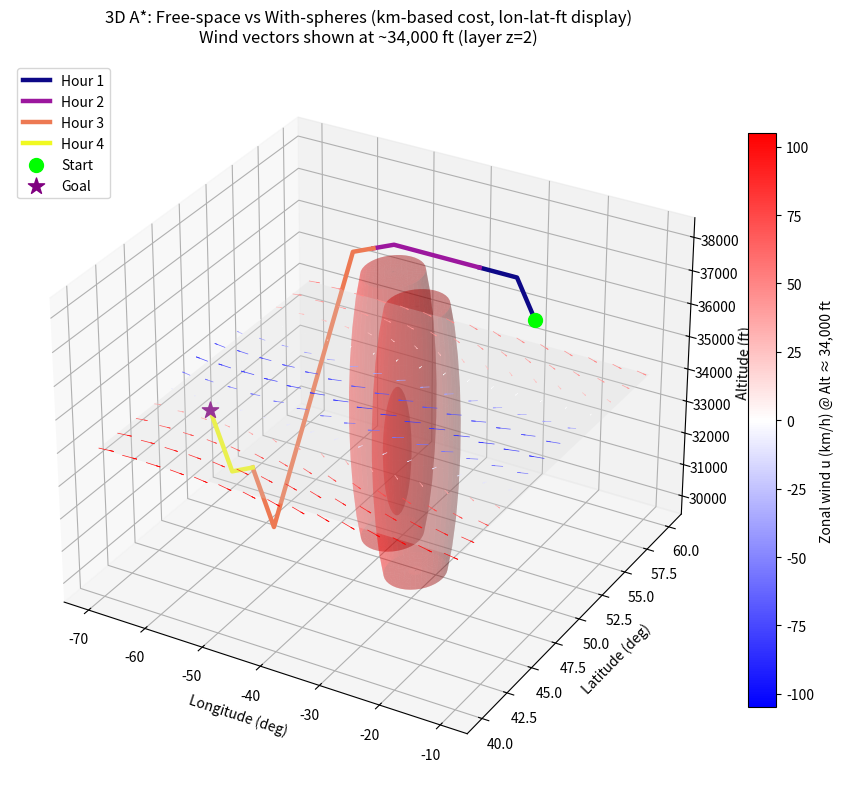
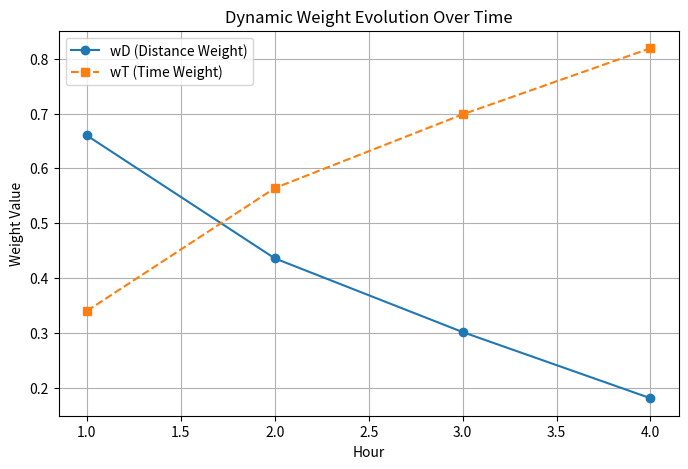

Source code (Python) for these figures, in order:
"""
Dynamic Pareto–Knee 3D Flight Planner
------------------------------------------
This script simulates a multi-hour flight through a dynamic 3D environment,
incorporating an evolving wind field and static no-fly zones. At each hour,
it performs a multi-objective optimization to determine the best flight
strategy for the remaining journey by balancing flight distance and time.

Key Features:
 - 3D A* pathfinding on a grid mapped to realistic geographic coordinates.
 - A high-fidelity physical model using kilometers and km/h for all calculations.
 - A dynamic wind field model with altitude-dependent layers and a latitudinal jet stream.
 - Hourly re-optimization: At each simulated hour, a Pareto frontier is generated
   by scanning a range of weights for the distance vs. time objectives.
 - Automatic decision-making: A "knee point" detection algorithm identifies the
   most balanced trade-off from the Pareto frontier to select the optimal weights.
 - Strategy smoothing: An inertia parameter (alpha) ensures that the flight strategy
   evolves gracefully over time, preventing erratic hourly changes.
 - Comprehensive Visualization: Produces a 3D plot of the final, dynamically
   evolved flight path with color-coded segments, and a 2D plot showing the
   evolution of the chosen weights over the flight duration.
"""

import numpy as np
import matplotlib.pyplot as plt
from mpl_toolkits.mplot3d import Axes3D
from heapq import heappush, heappop
from matplotlib import colors
from matplotlib.cm import ScalarMappable
import math, random

# =========================
# Basic Simulation Parameters
# =========================
np.random.seed(53)
random.seed(53)
Nx, Ny, Nz = 30, 25, 5
TAS = 900.0  # km/h
HOURLY_FLIGHT_DURATION = 1.0
TOTAL_SIM_HOURS = 6

lon_min, lon_max = -70.0, -10.0
lat_min, lat_max = 40.0, 60.0
alt_min, alt_max = 30000.0, 38000.0

lon_vals = np.linspace(lon_min, lon_max, Nx)
lat_vals = np.linspace(lat_min, lat_max, Ny)
alt_vals = np.linspace(alt_min, alt_max, Nz)

def idx_to_lon(ix): return np.interp(ix, np.arange(Nx), lon_vals)
def idx_to_lat(iy): return np.interp(iy, np.arange(Ny), lat_vals)
def idx_to_alt(iz): return np.interp(iz, np.arange(Nz), alt_vals)

# =========================
# Environment Modeling
# =========================
def generate_spherical_mask_index(Nx, Ny, Nz, k_min=2, k_max=4):
    k = np.random.randint(k_min, k_max + 1)
    Z, Y, X = np.ogrid[:Nz, :Ny, :Nx]
    mask = np.zeros((Nz, Ny, Nx), dtype=bool)
    spheres_idx = []
    for _ in range(k):
        cx,cy,cz = np.random.randint(Nx//3,2*Nx//3), np.random.randint(Ny//3,2*Ny//3), np.random.randint(1,Nz-1)
        r = np.random.randint(1, max(2, min(Nx, Ny)//5))
        mask |= (X - cx)**2 + (Y - cy)**2 + (Z - cz)**2 <= r**2
        spheres_idx.append((cx, cy, cz, r))
    return mask, spheres_idx


# =========================
# 26 directions
# =========================
moves = [(dx,dy,dz) for dx in (-1,0,1) for dy in (-1,0,1) for dz in (-1,0,1) if not (dx==0 and dy==0 and dz==0)]
def in_bounds(ix,iy,iz): return 0 <= ix < Nx and 0 <= iy < Ny and 0 <= iz < Nz
def passable(ix,iy,iz,mask): return not mask[iz,iy,ix]

DEG2KM_LAT = 111.0
FT_TO_KM = 0.0003048

def east_north_km_between(ix1,iy1, ix2,iy2):
    lon1, lat1, lon2, lat2 = idx_to_lon(ix1), idx_to_lat(iy1), idx_to_lon(ix2), idx_to_lat(iy2)
    lat_mid = math.radians(0.5*(lat1+lat2))
    return (lon2-lon1)*DEG2KM_LAT*math.cos(lat_mid), (lat2-lat1)*DEG2KM_LAT

def vert_km_between(iz1, iz2): return abs(idx_to_alt(iz1) - idx_to_alt(iz2)) * FT_TO_KM

def phys3d_km_between(a,b):
    ex,ny = east_north_km_between(a[0],a[1], b[0],b[1])
    vk = vert_km_between(a[2],b[2])
    return math.hypot(math.hypot(ex,ny), vk)

# =========================
# 风场（静态，水平风）：层风 + 纬向急流条带
# =========================
# 每层基础风（km/h）——把某些层改为负数就能看到向西的箭头
u_layer = np.array([-20.,-40.,+80.,+40.,-10.]) # 东西向（+东，-西）
v_layer = np.array([0.,-10.,0.,+10.,0.]) # 南北向（+北，-南）
A_JET, Y0_JET, SIGMA_JET = -150.0, (Ny - 1)/2.0, Ny/6.0
def u_jet(iy): return A_JET * math.exp(-((iy - Y0_JET)**2)/(2*SIGMA_JET**2))

def wind_uv(ix, iy, iz, t_hour=0):
    """动态风场：随时间演变"""
    base_u = float(u_layer[iz]) + u_jet(iy)
    base_v = float(v_layer[iz])
    delta_u = 30.0 * math.sin(0.5 * t_hour + iy / Ny * np.pi)
    delta_v = 15.0 * math.cos(0.3 * t_hour + ix / Nx * np.pi)
    return base_u + delta_u, base_v + delta_v

max_wind_mag = max(math.hypot(u_layer[z]+A_JET, v_layer[z]) for z in range(Nz))
BEST_POSSIBLE_GROUND_SPEED = TAS + max_wind_mag

def neighbors(ix,iy,iz,mask):
    for dx,dy,dz in moves:
        nx,ny,nz = ix+dx, iy+dy, iz+dz
        if in_bounds(nx,ny,nz) and passable(nx,ny,nz,mask):
            dist_km = phys3d_km_between((ix,iy,iz),(nx,ny,nz))
            east_km, north_km = east_north_km_between(ix,iy, nx,ny)
            yield nx,ny,nz, dist_km, east_km, north_km


# =========================
# 起终点
# =========================
def random_free_cell(mask, margin=1, min_dist_km=1000.0):
    for _ in range(20000):
        ix,iy,iz = np.random.randint(margin,Nx-margin), np.random.randint(margin,Ny-margin), np.random.randint(0,Nz)
        if not passable(ix,iy,iz,mask): continue
        for _ in range(2000):
            jx,jy,jz = np.random.randint(margin,Nx-margin), np.random.randint(margin,Ny-margin), np.random.randint(0,Nz)
            if passable(jx,jy,jz,mask) and phys3d_km_between((ix,iy,iz),(jx,jy,jz)) >= min_dist_km:
                return (ix,iy,iz), (jx,jy,jz)
    raise RuntimeError("No valid start-goal pair found.")

# =========================
# A* algorithm
# =========================
def astar_3d(start, goal, mask, w_d, w_t, t_hour=0):
    def heuristic_weighted(a,b):
        dist = phys3d_km_between(a,b)
        time_est = dist / BEST_POSSIBLE_GROUND_SPEED
        return w_d * dist + w_t * time_est
    openh, closed = [], set()
    heappush(openh, (heuristic_weighted(start, goal), start))
    g, g_dist, g_time, parent = {start:0.0}, {start:0.0}, {start:0.0}, {start:None}

    EPS, VMIN = 1e-6, 50.0

    while openh:
        _, u = heappop(openh)
        if u in closed: continue
        closed.add(u)
        if u == goal:
            path=[]; cur=u
            while cur is not None: path.append(cur); cur=parent[cur]
            return path[::-1], g_dist[u], g_time[u]
        ux,uy,uz = u
        u_wind, v_wind = wind_uv(ux,uy,uz,t_hour)
        for nx,ny,nz, dist_km, east_km, north_km in neighbors(ux,uy,uz,mask):
            v = (nx,ny,nz)
            horiz = math.hypot(east_km, north_km)
            Vg = TAS if horiz < EPS else TAS + (u_wind*(east_km/horiz) + v_wind*(north_km/horiz))
            Vg = max(VMIN, Vg)
            t_edge = dist_km / Vg
            edge_cost = w_d*dist_km + w_t*t_edge
            new_g = g[u] + edge_cost
            if v not in g or new_g < g[v]:
                g[v]=new_g; g_dist[v]=g_dist[u]+dist_km; g_time[v]=g_time[u]+t_edge; parent[v]=u
                heappush(openh, (new_g + heuristic_weighted(v,goal), v))
    return None, np.inf, np.inf

# =========================
# Pareto + Knee point
# =========================
def find_knee_point(points):
    """Finds the knee point on a Pareto curve using the distance-to-line method."""
    pts=np.array(points)
    minv,maxv=pts.min(axis=0),pts.max(axis=0)
    rng=maxv-minv
    if np.any(rng<1e-6): return 0
    norm=(pts-minv)/rng
    line_vec=norm[-1]-norm[0]
    line_vec_norm=line_vec/np.linalg.norm(line_vec)
    vecs=norm-norm[0]
    proj=vecs.dot(line_vec_norm)
    parallel=proj[:,np.newaxis]*line_vec_norm
    to_line=vecs-parallel
    dist=np.linalg.norm(to_line,axis=1)
    return np.argmax(dist)

def find_optimal_weights_for_leg(start_node, end_node, mask, t_hour=0):
    """
        Performs a Pareto scan for a given flight leg and returns the optimal weights.
    """
    weights_to_test = [(w/10.0, 1.0-w/10.0) for w in range(11)]
    results = []
    for wD, wT in weights_to_test:
        path, dist, time = astar_3d(start_node, end_node, mask, wD, wT, t_hour)
        if path: results.append({'wD':wD,'wT':wT,'dist':dist,'time':time})
    if not results: return (0.5, 0.5)
    results.sort(key=lambda r:r['dist'])
    pareto_points = np.array([[r['dist'],r['time']] for r in results])
    knee_idx = find_knee_point(pareto_points)
    return (results[knee_idx]['wD'], results[knee_idx]['wT'])

# =========================
# Main Simulation Loop
# =========================
blocked, spheres_idx = generate_spherical_mask_index(Nx, Ny, Nz)
start_point, goal_point = random_free_cell(blocked, min_dist_km=1000.0)

dynamic_segments, current_pos, hour = [], start_point, 0
weights_history = []
prev_wD, prev_wT = 0.5, 0.5
alpha = 0.6  # Inertia factor for weight smoothing
"""
An alpha of 0.6 means that:
the aircraft's strategy over the next hour will be a mixture of 60% of the old strategy and 40% of the new "ideal" strategy.
Significance: This simulates real-world operational stability. 
A system won't make a sudden 180-degree policy change in response to a slight change in the environment. 
This "decision inertia" ensures smooth and gradual evolution of flight strategy, 
avoiding drastic and unstable changes in flight path caused by short-term forecast fluctuations.
"""


print("\n--- Dynamic Pareto–Knee Flight Simulation (v5) ---")
while hour < TOTAL_SIM_HOURS and current_pos != goal_point:
    hour += 1
    print(f"\n[Hour {hour}] Re-planning from {current_pos}...")
    new_wD, new_wT = find_optimal_weights_for_leg(current_pos, goal_point, blocked, t_hour=hour)
    wD = alpha*prev_wD + (1-alpha)*new_wD
    wT = 1 - wD
    prev_wD, prev_wT = wD, wT
    weights_history.append((hour, wD, wT))
    print(f"  → Dynamic weights: (wD={wD:.2f}, wT={wT:.2f})")
    full_path, _, _ = astar_3d(current_pos, goal_point, blocked, wD, wT, t_hour=hour)
    if not full_path:
        print("  [WARN] No path found at this step.")
        break
    accumulated_time, next_idx = 0.0, 0
    for i in range(1, len(full_path)):
        p1,p2 = full_path[i-1], full_path[i]
        dist = phys3d_km_between(p1,p2)
        u_w,v_w = wind_uv(p1[0],p1[1],p1[2],t_hour=hour)
        east_km,north_km = east_north_km_between(p1[0],p1[1],p2[0],p2[1])
        horiz = math.hypot(east_km,north_km)
        vg = max(50.0, TAS + (u_w*(east_km/horiz if horiz>1e-6 else 0)+(v_w*(north_km/horiz if horiz>1e-6 else 0))))
        accumulated_time += dist/vg
        if accumulated_time >= HOURLY_FLIGHT_DURATION:
            next_idx = i
            break
    segment = full_path if next_idx==0 else full_path[:next_idx+1]
    current_pos = segment[-1]
    dynamic_segments.append(segment)
    print(f"  ✔ Segment with {len(segment)} waypoints completed → new position {current_pos}")

print("\n--- Simulation Complete ---")

# =========================
# 可视化：航迹 + 风场 + 权重演化
# =========================
fig = plt.figure(figsize=(11,8))
ax = fig.add_subplot(111, projection='3d')
# =========================
# 辅助函数：将索引路径转换为真实经纬高坐标
# =========================
def path_lon_lat_alt(path):
    xs = [idx_to_lon(i) for i, j, k in path]
    ys = [idx_to_lat(j) for i, j, k in path]
    zs = [idx_to_alt(k) for i, j, k in path]
    return xs, ys, zs


# 禁飞区
u_mesh,v_mesh = np.linspace(0,np.pi,20), np.linspace(0,2*np.pi,40)
uu,vv=np.meshgrid(u_mesh,v_mesh)
for cx,cy,cz,r in spheres_idx:
    Xs,Ys,Zs = cx+r*np.sin(uu)*np.cos(vv), cy+r*np.sin(uu)*np.sin(vv), cz+r*np.cos(uu)
    ax.plot_surface(idx_to_lon(Xs),idx_to_lat(Ys),idx_to_alt(Zs),alpha=0.25,color='r',linewidth=0)

def path_to_phys(path):
    return [idx_to_lon(i) for i,j,k in path],[idx_to_lat(j) for i,j,k in path],[idx_to_alt(k) for i,j,k in path]


# --- 动态航迹（自动图例标签） ---
segment_colors = plt.cm.plasma(np.linspace(0, 1, len(dynamic_segments)))

for i, seg in enumerate(dynamic_segments):
    xs, ys, zs = path_lon_lat_alt(seg)
    label = f"Hour {i + 1}"  # ✅ 每个小时都有自己的图例标签
    ax.plot(xs, ys, zs, color=segment_colors[i], linewidth=3.2, label=label)


sx,sy,sz=start_point; gx,gy,gz=goal_point
ax.scatter([idx_to_lon(sx)],[idx_to_lat(sy)],[idx_to_alt(sz)],c='lime',s=100,marker='o',label='Start')
ax.scatter([idx_to_lon(gx)],[idx_to_lat(gy)],[idx_to_alt(gz)],c='purple',s=150,marker='*',label='Goal')

# 风矢量层
z_view=Nz//2
z_view_alt_ft=idx_to_alt(z_view)

LON,LAT=np.meshgrid(lon_vals,lat_vals)
U,V=np.zeros((Ny,Nx)),np.zeros((Ny,Nx))
for iy in range(Ny):
    for ix in range(Nx):
        U[iy,ix],V[iy,ix]=wind_uv(ix,iy,z_view,t_hour=hour)

Zplane = np.full_like(LON, z_view_alt_ft)
ax.plot_surface(LON, LAT, Zplane, rstride=Ny-1, cstride=Nx-1,
                color=(0.85, 0.85, 0.85, 0.25), linewidth=0, shade=False)

# km/h -> 度/小时（仅用于可视化尺度）
LAT_RAD = np.radians(LAT)
U_degph = U / (DEG2KM_LAT * np.clip(np.cos(LAT_RAD), 1e-6, None))
V_degph = V /  DEG2KM_LAT

cmap=plt.get_cmap('bwr')
u_abs_max=max(1.0,float(np.max(np.abs(U))))
norm=colors.Normalize(vmin=-u_abs_max,vmax=+u_abs_max)
step = 2  # 稀疏化

colors_flat = cmap(norm(U[::step, ::step].ravel()))
quiv = ax.quiver(
    LON[::step, ::step], LAT[::step, ::step], Zplane[::step, ::step],
    U_degph[::step, ::step], V_degph[::step, ::step], 0,
    length=2.0, normalize=False,
    colors=colors_flat,
    alpha=0.9, linewidth=0.5
)

# 颜色条：u (km/h) @ 该高度层
mappable = ScalarMappable(cmap=cmap, norm=norm)
mappable.set_array([])
cb_quiv = plt.colorbar(mappable, ax=ax, fraction=0.03, pad=0.02, shrink=0.8)
cb_quiv.set_label(f"Zonal wind u (km/h) @ Alt ≈ {int(z_view_alt_ft):,} ft")

# 标题补充层信息
ax.set_title(
    "3D A*: Free-space vs With-spheres (km-based cost, lon-lat-ft display)\n"
    f"Wind vectors shown at ~{int(z_view_alt_ft):,} ft (layer z={z_view})",
    pad=14
)

ax.set_xlabel("Longitude (deg)"); ax.set_ylabel("Latitude (deg)"); ax.set_zlabel("Altitude (ft)")
ax.legend(loc='upper left'); plt.tight_layout()
plt.show()

# 权重演化曲线
if weights_history:
    hours=[h for h,_,_ in weights_history]
    wDs=[wD for _,wD,_ in weights_history]
    wTs=[wT for _,_,wT in weights_history]
    plt.figure(figsize=(8,5))
    plt.plot(hours,wDs,'o-',label='wD (Distance Weight)')
    plt.plot(hours,wTs,'s--',label='wT (Time Weight)')
    plt.xlabel("Hour"); plt.ylabel("Weight Value")
    plt.title("Dynamic Weight Evolution Over Time")
    plt.legend(); plt.grid(True); plt.show()

# =========================
# 数值对比（报告可直接引用）
# =========================
print("\n================= NUMERICAL SUMMARY =================")

# ---- 计算：有障碍（实际飞行路径） ----
actual_total_dist = 0.0
actual_total_time = 0.0
for seg in dynamic_segments:
    for i in range(1, len(seg)):
        p1, p2 = seg[i - 1], seg[i]
        d = phys3d_km_between(p1, p2)
        u_w, v_w = wind_uv(p1[0], p1[1], p1[2])
        east_km, north_km = east_north_km_between(p1[0], p1[1], p2[0], p2[1])
        horiz = math.hypot(east_km, north_km)
        vg = max(50.0, TAS + (u_w * (east_km / horiz if horiz > 1e-6 else 0) + v_w * (north_km / horiz if horiz > 1e-6 else 0)))
        actual_total_dist += d
        actual_total_time += d / vg

# ---- 计算：无障碍理想自由空间路径 ----
empty_mask = np.zeros_like(blocked, dtype=bool)
ideal_path, ideal_dist, ideal_time = astar_3d(start_point, goal_point, empty_mask, 0.5, 0.5)
if ideal_path:
    print(f"[Summary] Dynamic (Obstacle) : dist={actual_total_dist:.1f} km, time={actual_total_time:.2f} h")
    print(f"          Ideal   (Free)     : dist={ideal_dist:.1f} km, time={ideal_time:.2f} h")
    inc_dist = (actual_total_dist - ideal_dist) / ideal_dist * 100
    inc_time = (actual_total_time - ideal_time) / ideal_time * 100
    print(f"          Δdist={inc_dist:+.1f}%, Δtime={inc_time:+.1f}%")
else:
    print("Warning: ideal (free-space) path not found — check grid size or mask settings.")

print("=====================================================")
